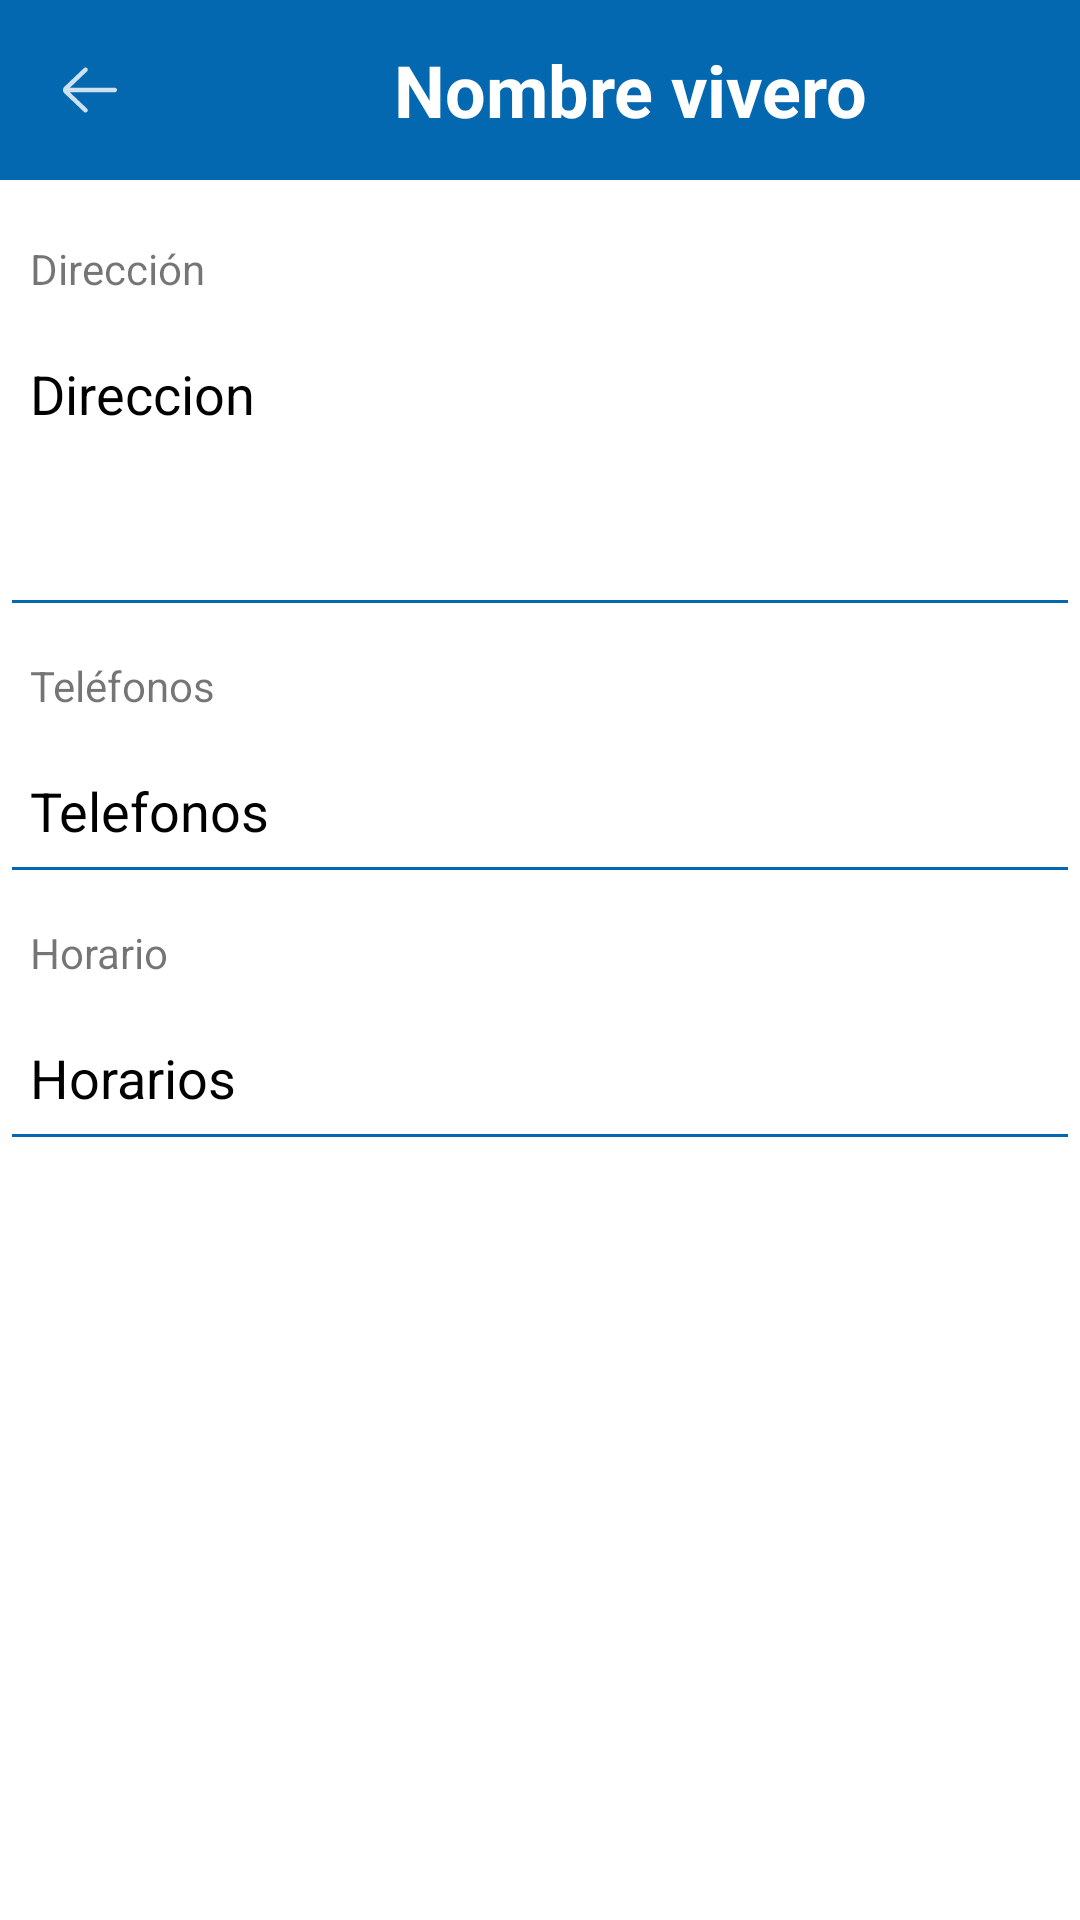

Android layout source for this screen:
<!-- AndroidManifest.xml: application theme AppTheme -->
<!-- res/layout/activity_detalles_vivero.xml -->
<?xml version="1.0" encoding="utf-8"?>

<androidx.constraintlayout.widget.ConstraintLayout xmlns:android="http://schemas.android.com/apk/res/android"
    xmlns:app="http://schemas.android.com/apk/res-auto"
    xmlns:tools="http://schemas.android.com/tools"
    android:layout_width="match_parent"
    android:layout_height="match_parent"
    tools:context=".ui.viveros.DetallesViveroActivity">

    <LinearLayout
        android:layout_width="match_parent"
        android:layout_height="match_parent"
        android:orientation="vertical"
        android:background="@color/White"
        app:layout_constraintBottom_toBottomOf="parent"
        app:layout_constraintEnd_toEndOf="parent"
        app:layout_constraintStart_toStartOf="parent"
        app:layout_constraintTop_toTopOf="parent">

        <LinearLayout
            android:layout_width="match_parent"
            android:layout_height="wrap_content"
            android:minHeight="60dp"
            android:background="@color/colorPrimary"
            android:orientation="horizontal"
            app:layout_constraintBottom_toTopOf="@+id/scrollView2"
            app:layout_constraintEnd_toEndOf="parent"
            app:layout_constraintStart_toStartOf="parent"
            app:layout_constraintTop_toTopOf="parent">

            <ImageButton
                android:id="@+id/detallesViveroBackBtn"
                android:layout_width="60dp"
                android:background="@color/colorPrimary"
                android:layout_height="match_parent"
                android:src="@drawable/ic_back_arrow" />

            <TextView
                android:id="@+id/nombreViveroTV"
                android:layout_width="match_parent"
                android:layout_height="match_parent"
                android:gravity="center"
                android:padding="3dp"
                android:text="Nombre vivero"
                android:textAlignment="center"
                android:textColor="#FFFFFF"
                android:textSize="24sp"
                android:textStyle="bold" />

        </LinearLayout>

        <TextView
            android:layout_width="match_parent"
            android:layout_height="wrap_content"
            android:layout_marginTop="10dp"
            android:padding="10dp"
            android:text="@string/direccionLbl" />

        <EditText
            android:id="@+id/direccionET"
            android:layout_width="match_parent"
            android:layout_height="wrap_content"
            android:minHeight="100dp"
            android:inputType="textMultiLine"
            android:gravity="start"
            android:padding="10dp"
            android:text="Direccion"
            android:enabled="false"
            android:textColor="#000000"
            android:textSize="18sp" />

        <TextView
            android:layout_width="match_parent"
            android:layout_height="wrap_content"
            android:text="@string/telefonoLbl"
            android:padding="10dp"/>

        <EditText
            android:id="@+id/telefonosET"
            android:layout_width="match_parent"
            android:layout_height="wrap_content"
            android:minHeight="50dp"
            android:padding="10dp"
            android:enabled="false"
            android:inputType="textMultiLine"
            android:text="Telefonos"
            android:gravity="start"
            android:textColor="#000000"
            android:textSize="18sp" />

        <TextView
            android:layout_width="match_parent"
            android:layout_height="wrap_content"
            android:text="@string/horarioLbl"
            android:padding="10dp"/>

        <EditText
            android:id="@+id/horariosET"
            android:layout_width="match_parent"
            android:layout_height="wrap_content"
            android:minHeight="50dp"
            android:padding="10dp"
            android:inputType="textMultiLine"
            android:enabled="false"
            android:gravity="start"
            android:text="Horarios"
            android:textColor="#000000"
            android:textSize="18sp" />

    </LinearLayout>
</androidx.constraintlayout.widget.ConstraintLayout>
<!-- resources referenced by this layout -->
<resources>
  <color name="White">#FFFFFF</color>
  <color name="colorPrimary">#0468B1</color>
  <!-- drawable ic_back_arrow (drawable-anydpi) -->
  <vector xmlns:android="http://schemas.android.com/apk/res/android"
      android:width="24dp"
      android:height="24dp"
      android:viewportWidth="24"
      android:viewportHeight="24"
      android:tint="#FFFFFF"
      android:alpha="0.8">
    <group android:scaleX="0.375"
        android:scaleY="0.375">
      <path
          android:fillColor="#FF000000"
          android:pathData="m54,30h-39.899l15.278,-14.552c0.8,-0.762 0.831,-2.028 0.069,-2.828 -0.761,-0.799 -2.027,-0.831 -2.828,-0.069l-17.448,16.62c-0.755,0.756 -1.172,1.76 -1.172,2.829 0,1.068 0.417,2.073 1.207,2.862l17.414,16.586c0.387,0.369 0.883,0.552 1.379,0.552 0.528,0 1.056,-0.208 1.449,-0.621 0.762,-0.8 0.731,-2.065 -0.069,-2.827l-15.342,-14.552h39.962c1.104,0 2,-0.896 2,-2s-0.896,-2 -2,-2z"/>
    </group>
  </vector>
  <string name="direccionLbl">Dirección</string>
  <string name="horarioLbl">Horario</string>
  <string name="telefonoLbl">Teléfonos</string>
  <style name="AppTheme" parent="Theme.AppCompat.Light.NoActionBar">
          
          <item name="colorPrimary">@color/colorPrimary</item>
          <item name="colorPrimaryDark">@color/colorPrimaryDark</item>
          <item name="colorAccent">@color/colorAccent</item>
          <item name="colorControlNormal">@color/colorPrimary</item>
      </style>
  <color name="colorPrimaryDark">#003e81</color>
  <color name="colorAccent">#00ADD8</color>
</resources>
